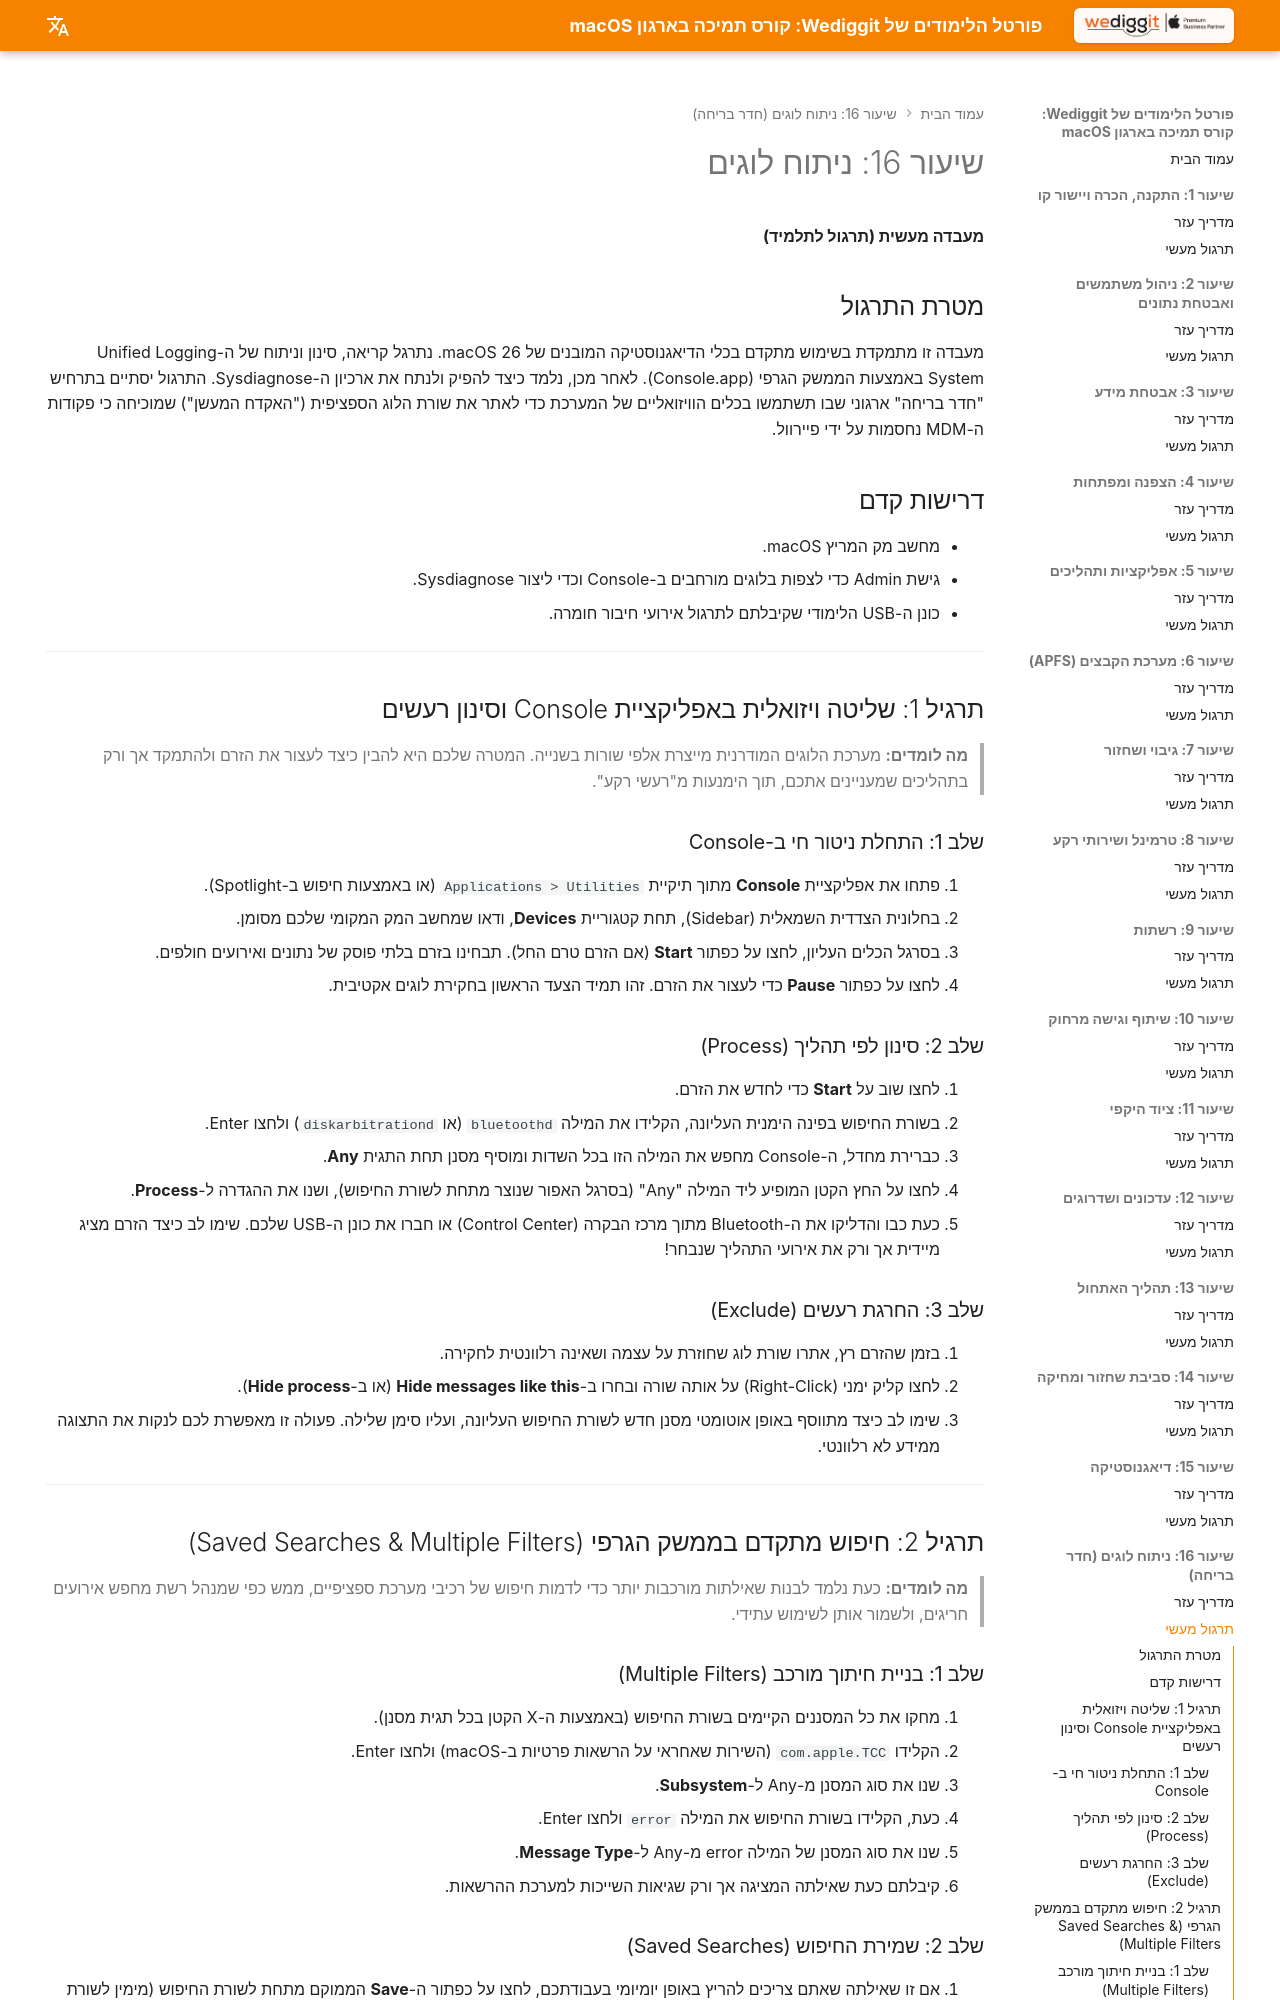

repository: omerninyo/macOS-Support-Essentials-Portal · page: Lesson_16/Hands_On_Lab/index.html · generator: mkdocs

# שיעור 16: ניתוח לוגים
**מעבדה מעשית (תרגול לתלמיד)**

## מטרת התרגול
מעבדה זו מתמקדת בשימוש מתקדם בכלי הדיאגנוסטיקה המובנים של macOS 26. נתרגל קריאה, סינון וניתוח של ה-Unified Logging System באמצעות הממשק הגרפי (Console.app). לאחר מכן, נלמד כיצד להפיק ולנתח את ארכיון ה-Sysdiagnose. התרגול יסתיים בתרחיש "חדר בריחה" ארגוני שבו תשתמשו בכלים הוויזואליים של המערכת כדי לאתר את שורת הלוג הספציפית ("האקדח המעשן") שמוכיחה כי פקודות ה-MDM נחסמות על ידי פיירוול.

## דרישות קדם

* מחשב מק המריץ macOS.
* גישת Admin כדי לצפות בלוגים מורחבים ב-Console וכדי ליצור Sysdiagnose.
* כונן ה-USB הלימודי שקיבלתם לתרגול אירועי חיבור חומרה.

---

## תרגיל 1: שליטה ויזואלית באפליקציית Console וסינון רעשים

> **מה לומדים:** מערכת הלוגים המודרנית מייצרת אלפי שורות בשנייה. המטרה שלכם היא להבין כיצד לעצור את הזרם ולהתמקד אך ורק בתהליכים שמעניינים אתכם, תוך הימנעות מ"רעשי רקע".

### שלב 1: התחלת ניטור חי ב-Console

1. פתחו את אפליקציית **Console** מתוך תיקיית `Applications > Utilities` (או באמצעות חיפוש ב-Spotlight).
2. בחלונית הצדדית השמאלית (Sidebar), תחת קטגוריית **Devices**, ודאו שמחשב המק המקומי שלכם מסומן.
3. בסרגל הכלים העליון, לחצו על כפתור **Start** (אם הזרם טרם החל). תבחינו בזרם בלתי פוסק של נתונים ואירועים חולפים.
4. לחצו על כפתור **Pause** כדי לעצור את הזרם. זהו תמיד הצעד הראשון בחקירת לוגים אקטיבית.

### שלב 2: סינון לפי תהליך (Process)

1. לחצו שוב על **Start** כדי לחדש את הזרם.
2. בשורת החיפוש בפינה הימנית העליונה, הקלידו את המילה `bluetoothd` (או `diskarbitrationd`) ולחצו Enter.
3. כברירת מחדל, ה-Console מחפש את המילה הזו בכל השדות ומוסיף מסנן תחת התגית **Any**.
4. לחצו על החץ הקטן המופיע ליד המילה "Any" (בסרגל האפור שנוצר מתחת לשורת החיפוש), ושנו את ההגדרה ל-**Process**.
5. כעת כבו והדליקו את ה-Bluetooth מתוך מרכז הבקרה (Control Center) או חברו את כונן ה-USB שלכם. שימו לב כיצד הזרם מציג מיידית אך ורק את אירועי התהליך שנבחר!

### שלב 3: החרגת רעשים (Exclude)

1. בזמן שהזרם רץ, אתרו שורת לוג שחוזרת על עצמה ושאינה רלוונטית לחקירה.
2. לחצו קליק ימני (Right-Click) על אותה שורה ובחרו ב-**Hide messages like this** (או ב-**Hide process**).
3. שימו לב כיצד מתווסף באופן אוטומטי מסנן חדש לשורת החיפוש העליונה, ועליו סימן שלילה. פעולה זו מאפשרת לכם לנקות את התצוגה ממידע לא רלוונטי.

---

## תרגיל 2: חיפוש מתקדם בממשק הגרפי (Saved Searches & Multiple Filters)

> **מה לומדים:** כעת נלמד לבנות שאילתות מורכבות יותר כדי לדמות חיפוש של רכיבי מערכת ספציפיים, ממש כפי שמנהל רשת מחפש אירועים חריגים, ולשמור אותן לשימוש עתידי.

### שלב 1: בניית חיתוך מורכב (Multiple Filters)

1. מחקו את כל המסננים הקיימים בשורת החיפוש (באמצעות ה-X הקטן בכל תגית מסנן).
2. הקלידו `com.apple.TCC` (השירות שאחראי על הרשאות פרטיות ב-macOS) ולחצו Enter.
3. שנו את סוג המסנן מ-Any ל-**Subsystem**.
4. כעת, הקלידו בשורת החיפוש את המילה `error` ולחצו Enter.
5. שנו את סוג המסנן של המילה error מ-Any ל-**Message Type**.
6. קיבלתם כעת שאילתה המציגה אך ורק שגיאות השייכות למערכת ההרשאות.
